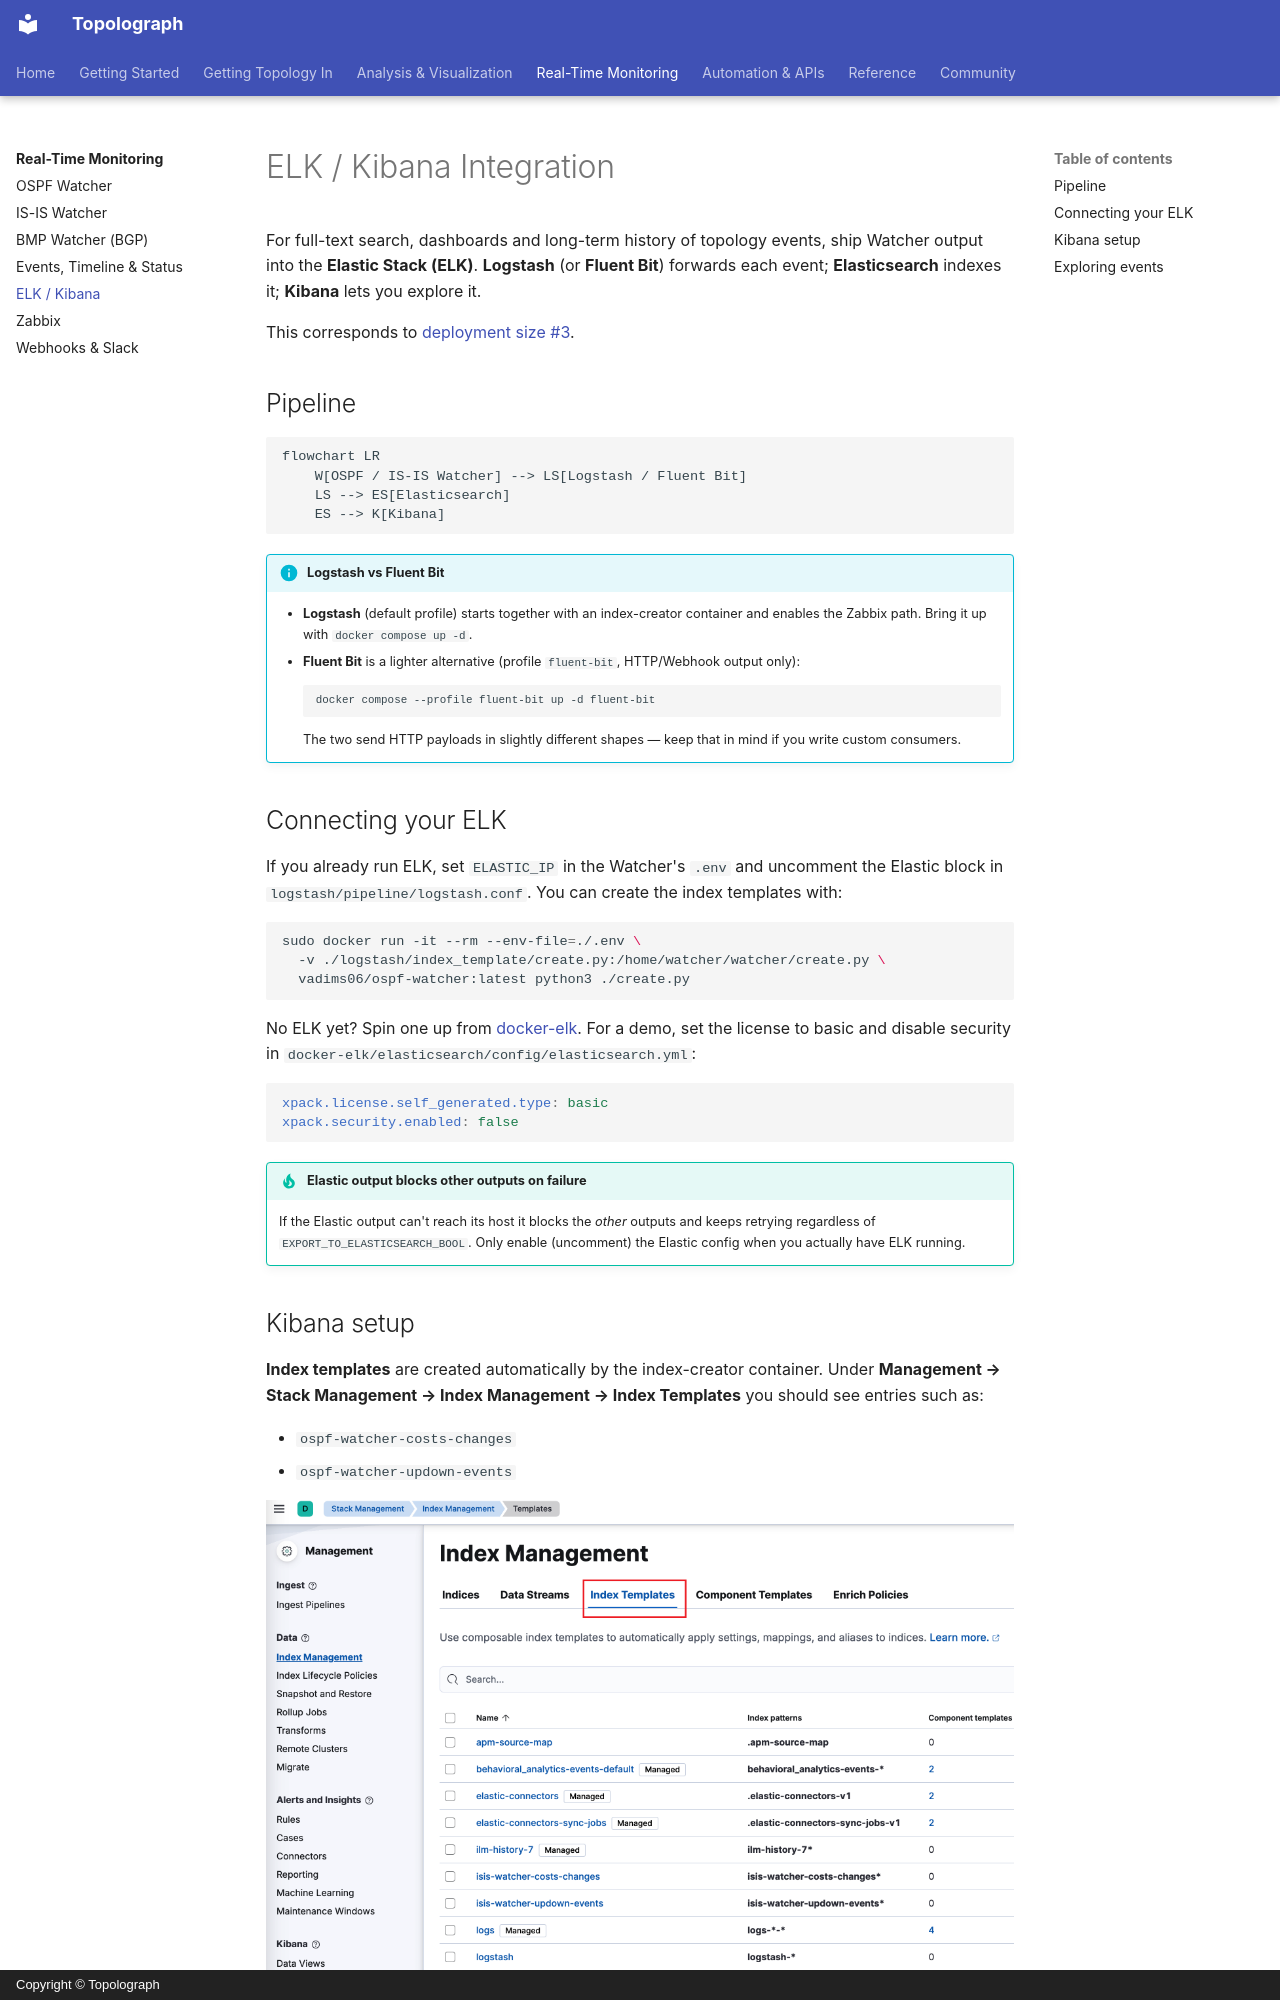

repository: Vadims06/topolograph · page: monitoring/elk-kibana/index.html · generator: mkdocs · copyright: Copyright © Topolograph

# ELK / Kibana Integration

For full-text search, dashboards and long-term history of topology events, ship
Watcher output into the **Elastic Stack (ELK)**. **Logstash** (or **Fluent Bit**)
forwards each event; **Elasticsearch** indexes it; **Kibana** lets you explore
it.

This corresponds to [deployment size #3](index.md#deployment-sizes).

## Pipeline

```mermaid
flowchart LR
    W[OSPF / IS-IS Watcher] --> LS[Logstash / Fluent Bit]
    LS --> ES[Elasticsearch]
    ES --> K[Kibana]
```

!!! info "Logstash vs Fluent Bit"
    - **Logstash** (default profile) starts together with an index-creator
      container and enables the Zabbix path. Bring it up with
      `docker compose up -d`.
    - **Fluent Bit** is a lighter alternative (profile `fluent-bit`,
      HTTP/Webhook output only):
      ```bash
      docker compose --profile fluent-bit up -d fluent-bit
      ```
      The two send HTTP payloads in slightly different shapes — keep that in mind
      if you write custom consumers.
